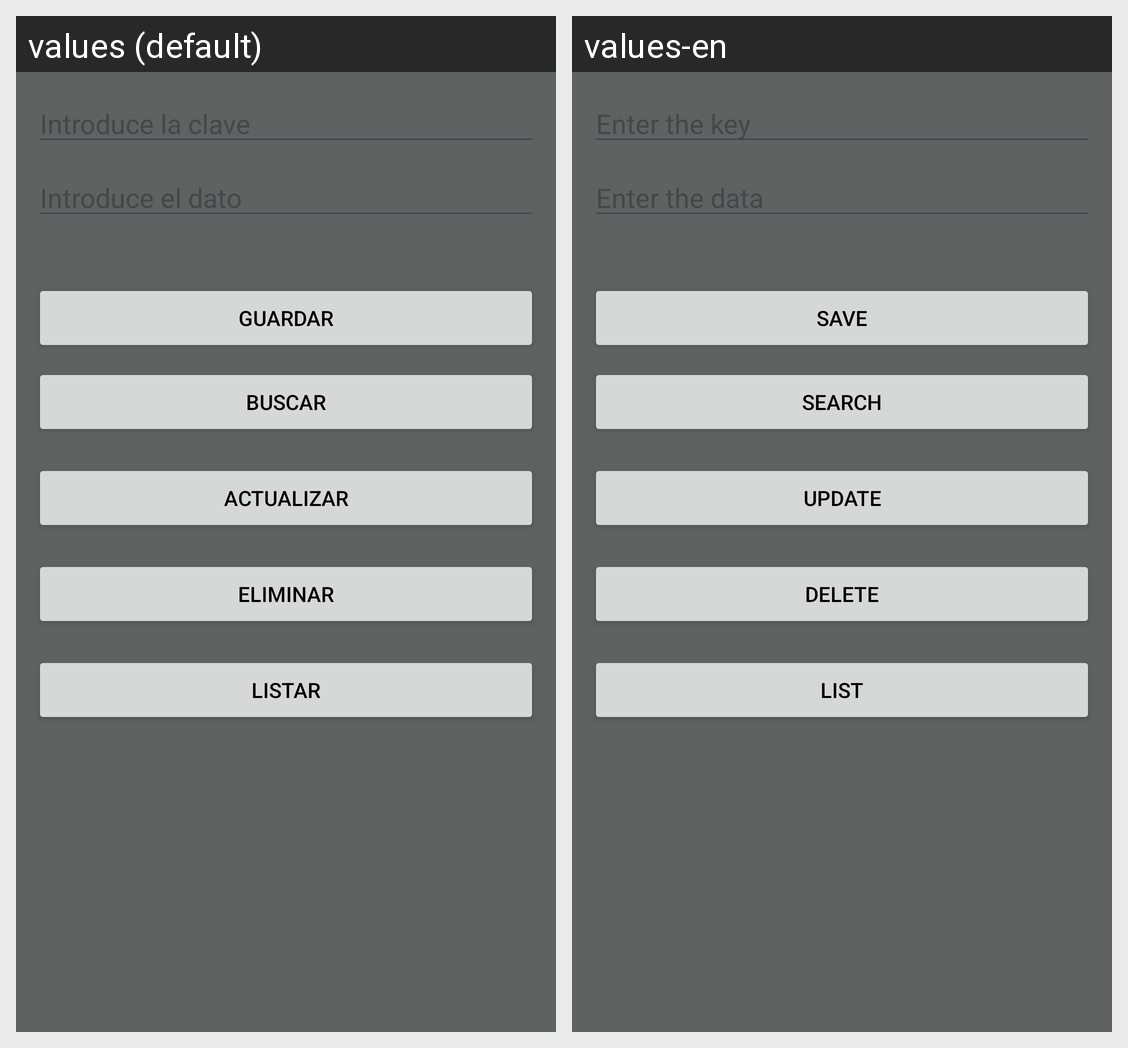

This grid shows one Android layout under two languages. Give, for every string resource on the screen, its name, the default text and each shown locale's text.
Android screen res/layout/activity_main.xml rendered under 2 locales, left to right: values (default), values-en. Device: Nexus 5 (rendered at 1080×1920; each locale shown at half size, 540×960, under a caption strip naming it); theme Theme.Parejas_RafaLucenaAlejandroGalvez.
Strings drawn on this screen, with the default value and each locale's value (text and hints the layout hard-codes, and strings that could not be matched under every locale, appear in the picture but are not listed):

saveButton
  values: Guardar
  values-en: Save

searchButton
  values: Buscar
  values-en: Search

updateButton
  values: Actualizar
  values-en: Update

deleteButton
  values: Eliminar
  values-en: Delete

listButton
  values: Listar
  values-en: List
